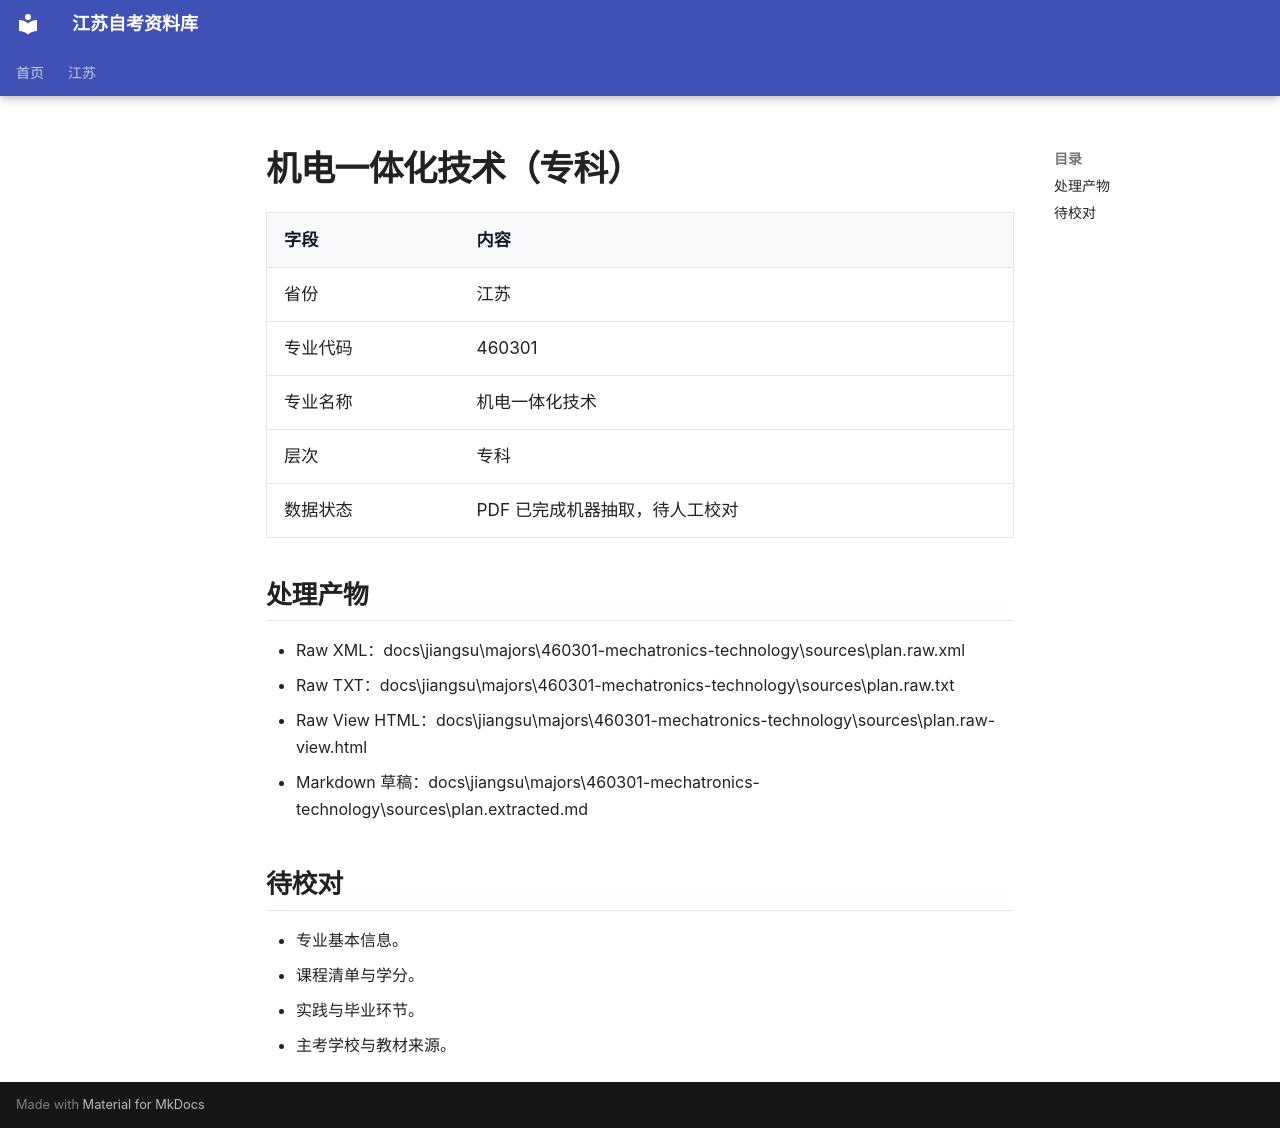

repository: SuperCatQR/jiangsu-zikao-aio · page: jiangsu/majors/460301-mechatronics-technology/index.html · generator: mkdocs

# 机电一体化技术（专科）

| 字段 | 内容 |
| --- | --- |
| 省份 | 江苏 |
| 专业代码 | 460301 |
| 专业名称 | 机电一体化技术 |
| 层次 | 专科 |
| 数据状态 | PDF 已完成机器抽取，待人工校对 |

## 处理产物

- Raw XML：docs\jiangsu\majors\460301-mechatronics-technology\sources\plan.raw.xml
- Raw TXT：docs\jiangsu\majors\460301-mechatronics-technology\sources\plan.raw.txt
- Raw View HTML：docs\jiangsu\majors\460301-mechatronics-technology\sources\plan.raw-view.html
- Markdown 草稿：docs\jiangsu\majors\460301-mechatronics-technology\sources\plan.extracted.md

## 待校对

- 专业基本信息。
- 课程清单与学分。
- 实践与毕业环节。
- 主考学校与教材来源。
